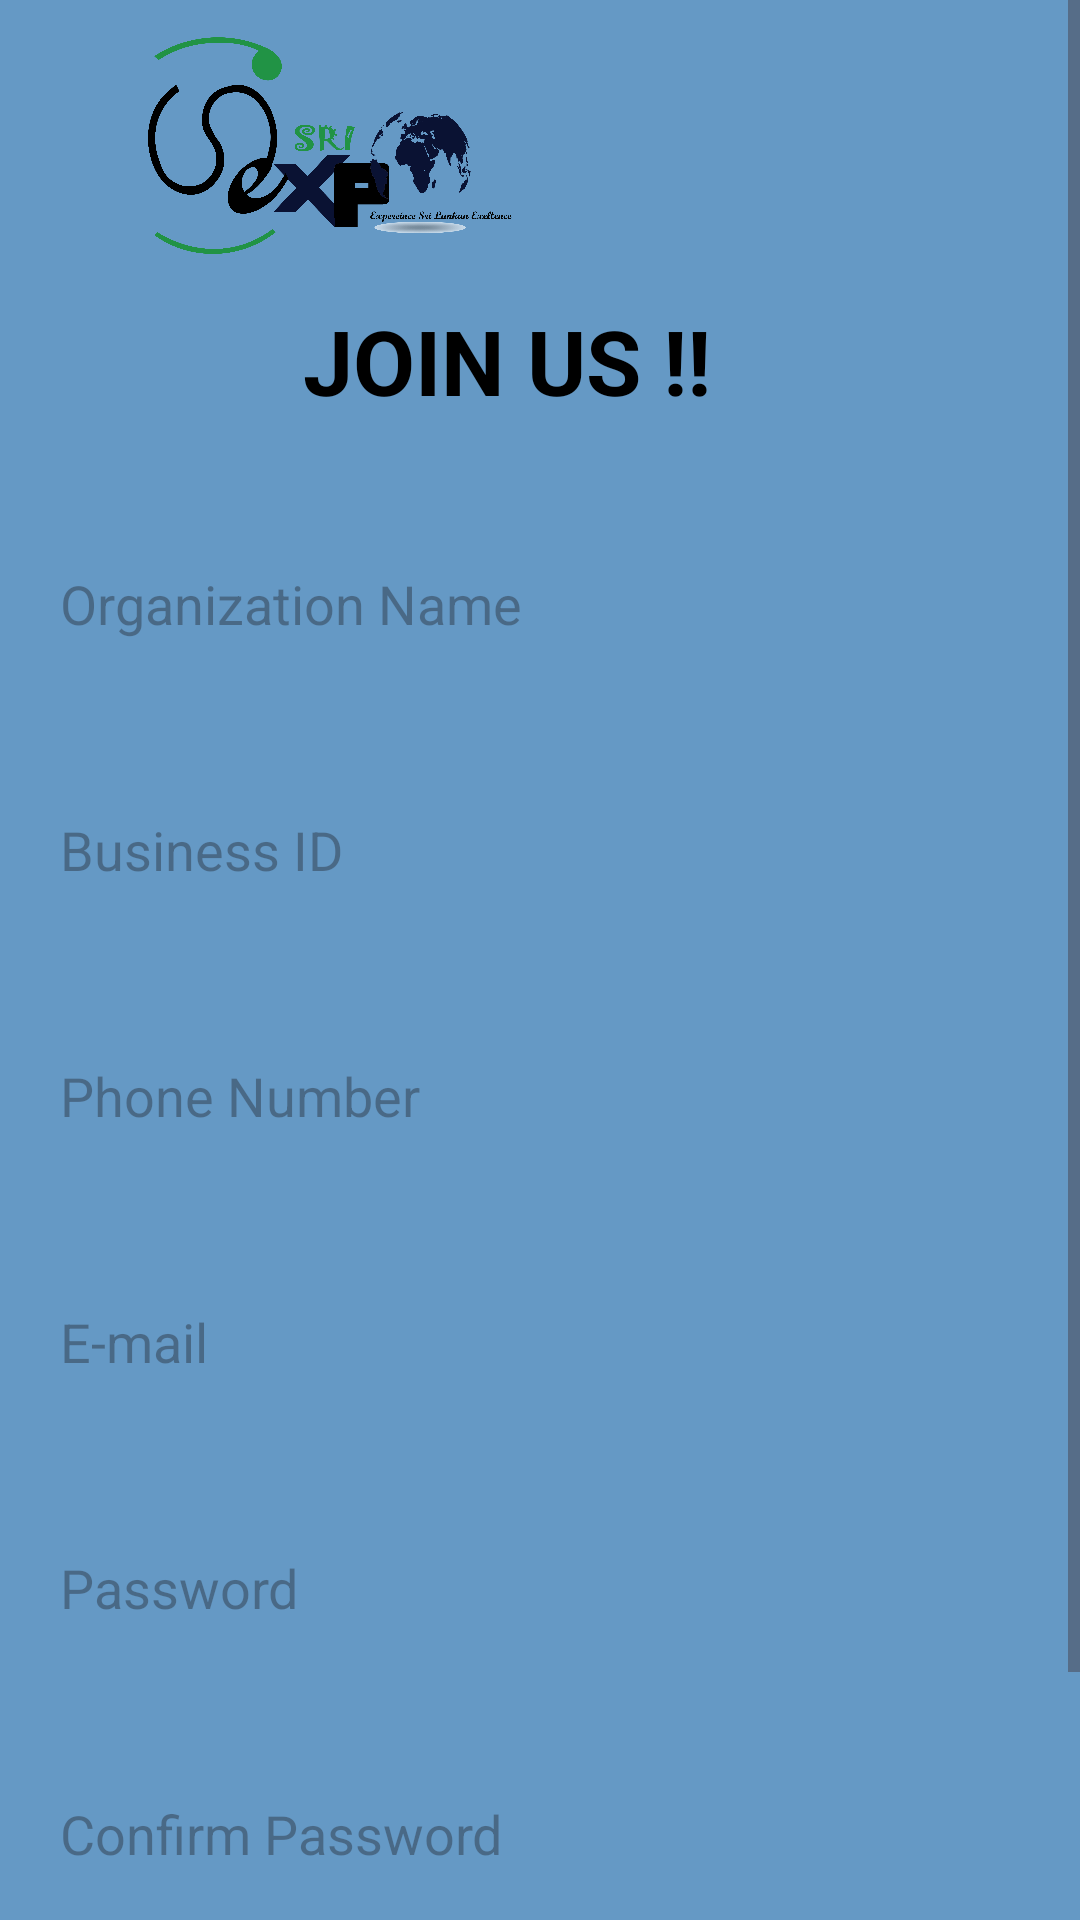

The Android layout XML behind this screen, and the referenced resources:
<!-- AndroidManifest.xml: application theme Theme.Sriexpo -->
<!-- res/layout/activity_register1.xml -->
<?xml version="1.0" encoding="utf-8"?>
<ScrollView xmlns:android="http://schemas.android.com/apk/res/android"
    xmlns:app="http://schemas.android.com/apk/res-auto"
    xmlns:tools="http://schemas.android.com/tools"
    android:layout_width="match_parent"
    android:layout_height="match_parent"
    android:background="#6599c5"
    tools:context=".RegisterActivity1">

    <androidx.constraintlayout.widget.ConstraintLayout
        android:layout_width="match_parent"
        android:layout_height="match_parent">

        <ImageView
            android:id="@+id/imageView"
            android:layout_width="wrap_content"
            android:layout_height="wrap_content"
            android:src="@drawable/shape1"
            app:layout_constraintStart_toStartOf="parent"
            app:layout_constraintTop_toTopOf="parent" />

        <ImageView

            android:layout_width="@dimen/auth_logo_width_size"
            android:layout_height="@dimen/auth_logo_height_size"
            android:src="@drawable/_logo_01"
            app:layout_constraintStart_toStartOf="parent"
            app:layout_constraintTop_toTopOf="parent" />


        <TextView
            android:id="@+id/textView2"
            android:layout_width="wrap_content"
            android:layout_height="wrap_content"
            android:layout_marginTop="100dp"
            android:text="JOIN US !! "
            android:textColor="@color/black"
            android:textSize="30sp"
            android:textStyle="bold"
            app:layout_constraintEnd_toEndOf="parent"
            app:layout_constraintHorizontal_bias="0.466"
            app:layout_constraintStart_toStartOf="parent"
            app:layout_constraintTop_toTopOf="parent" />

        <EditText
            android:id="@+id/firstName"
            android:layout_width="360dp"
            android:layout_height="50dp"
            android:layout_marginTop="36dp"
            android:background="@drawable/input"
            android:hint="@string/hint_first_name1"
            android:paddingLeft="20dp"
            android:textColor="@color/black"
            app:layout_constraintEnd_toEndOf="parent"
            app:layout_constraintStart_toStartOf="parent"
            app:layout_constraintTop_toBottomOf="@+id/textView2" />

        <EditText
            android:id="@+id/lastName"
            android:layout_width="360dp"
            android:layout_height="50dp"
            android:layout_marginTop="32dp"
            android:background="@drawable/input"
            android:hint="@string/hint_last_name1"
            android:paddingLeft="20dp"
            android:textColor="@color/black"
            app:layout_constraintEnd_toEndOf="parent"
            app:layout_constraintStart_toStartOf="parent"
            app:layout_constraintTop_toBottomOf="@+id/firstName" />

        <EditText
            android:id="@+id/id"
            android:layout_width="360dp"
            android:layout_height="50dp"
            android:layout_marginTop="32dp"
            android:background="@drawable/input"
            android:hint="@string/hint_first_id1"
            android:paddingLeft="20dp"
            android:textColor="@color/black"
            app:layout_constraintEnd_toEndOf="parent"
            app:layout_constraintStart_toStartOf="parent"
            app:layout_constraintTop_toBottomOf="@+id/lastName" />

        <EditText
            android:id="@+id/email"
            android:layout_width="360dp"
            android:layout_height="50dp"
            android:layout_marginTop="32dp"
            android:background="@drawable/input"
            android:hint="@string/lbl_email"
            android:paddingLeft="20dp"
            android:textColor="@color/black"
            app:layout_constraintEnd_toEndOf="parent"
            app:layout_constraintStart_toStartOf="parent"
            app:layout_constraintTop_toBottomOf="@+id/id" />

        <EditText
            android:id="@+id/passET"
            android:layout_width="360dp"
            android:layout_height="50dp"
            android:layout_marginTop="32dp"
            android:background="@drawable/input"
            android:hint="@string/lbl_pass"
            android:inputType="textPassword"
            android:paddingLeft="20dp"
            app:boxStrokeColor="@color/teal_700"
            app:hintTextColor="@color/teal_700"
            app:layout_constraintEnd_toEndOf="parent"
            app:layout_constraintHorizontal_bias="0.5"
            app:layout_constraintStart_toStartOf="parent"
            app:layout_constraintTop_toBottomOf="@id/email"
            app:passwordToggleEnabled="true" />


        <EditText
            android:id="@+id/confirmPassEt"

            android:layout_width="360dp"
            android:layout_height="50dp"
            android:layout_marginTop="32dp"
            android:background="@drawable/input"
            android:hint="@string/et_hint_confirm_password"
            android:inputType="textPassword"
            android:paddingLeft="20dp"
            app:boxStrokeColor="@color/teal_700"
            app:hintTextColor="@color/teal_700"
            app:layout_constraintEnd_toEndOf="parent"
            app:layout_constraintHorizontal_bias="0.5"
            app:layout_constraintStart_toStartOf="parent"
            app:layout_constraintTop_toBottomOf="@id/passET"
            app:passwordToggleEnabled="true" />


        <Button
            android:id="@+id/registerBtn"
            android:layout_width="360dp"
            android:layout_height="60dp"
            android:layout_gravity="center_horizontal"
            android:layout_marginTop="656dp"
            android:backgroundTint="@color/purple_700"
            android:text="@string/register"
            app:layout_constraintEnd_toEndOf="parent"
            app:layout_constraintHorizontal_bias="0.49"
            app:layout_constraintStart_toStartOf="parent"
            app:layout_constraintTop_toTopOf="parent" />

        <TextView
            android:id="@+id/text"
            android:layout_width="wrap_content"
            android:layout_height="wrap_content"
            android:text="Already have an account , Sign In !"
            android:textColor="@color/black"
            app:layout_constraintBottom_toBottomOf="parent"
            app:layout_constraintEnd_toEndOf="parent"
            app:layout_constraintHorizontal_bias="0.5"
            app:layout_constraintStart_toStartOf="parent"
            app:layout_constraintTop_toBottomOf="@+id/registerBtn" />

    </androidx.constraintlayout.widget.ConstraintLayout>
</ScrollView>
<!-- resources referenced by this layout -->
<resources>
  <color name="black">#FF000000</color>
  <color name="purple_700">#FF3700B3</color>
  <color name="teal_700">#FF018786</color>
  <dimen name="auth_logo_height_size">100dp</dimen>
  <dimen name="auth_logo_width_size">220dp</dimen>
  <!-- drawable _logo_01: png bitmap (drawable, 237902 bytes) -->
  <string name="et_hint_confirm_password">Confirm Password</string>
  <string name="hint_first_id1">Phone Number</string>
  <string name="hint_first_name1">Organization Name</string>
  <string name="hint_last_name1">Business ID </string>
  <string name="lbl_email">E-mail</string>
  <string name="lbl_pass">Password</string>
  <string name="register">Register</string>
  <style name="Theme.Sriexpo" parent="Base.Theme.Sriexpo" />
  <style name="Base.Theme.Sriexpo" parent="Theme.Material3.DayNight.NoActionBar">
          <item name="colorPrimary">@color/purple_500</item>
          <item name="colorPrimaryVariant">@color/purple_700</item>
          <item name="colorOnPrimary">@color/white</item>
          
          <item name="colorSecondary">@color/teal_200</item>
          <item name="colorSecondaryVariant">@color/teal_700</item>
          <item name="colorOnSecondary">@color/black</item>
          
          <item name="android:statusBarColor" tools:targetApi="l">?attr/colorPrimaryVariant</item>
          
      </style>
  <color name="purple_500">#FF6200EE</color>
  <color name="white">#FFFFFFFF</color>
  <color name="teal_200">#FF03DAC5</color>
</resources>
